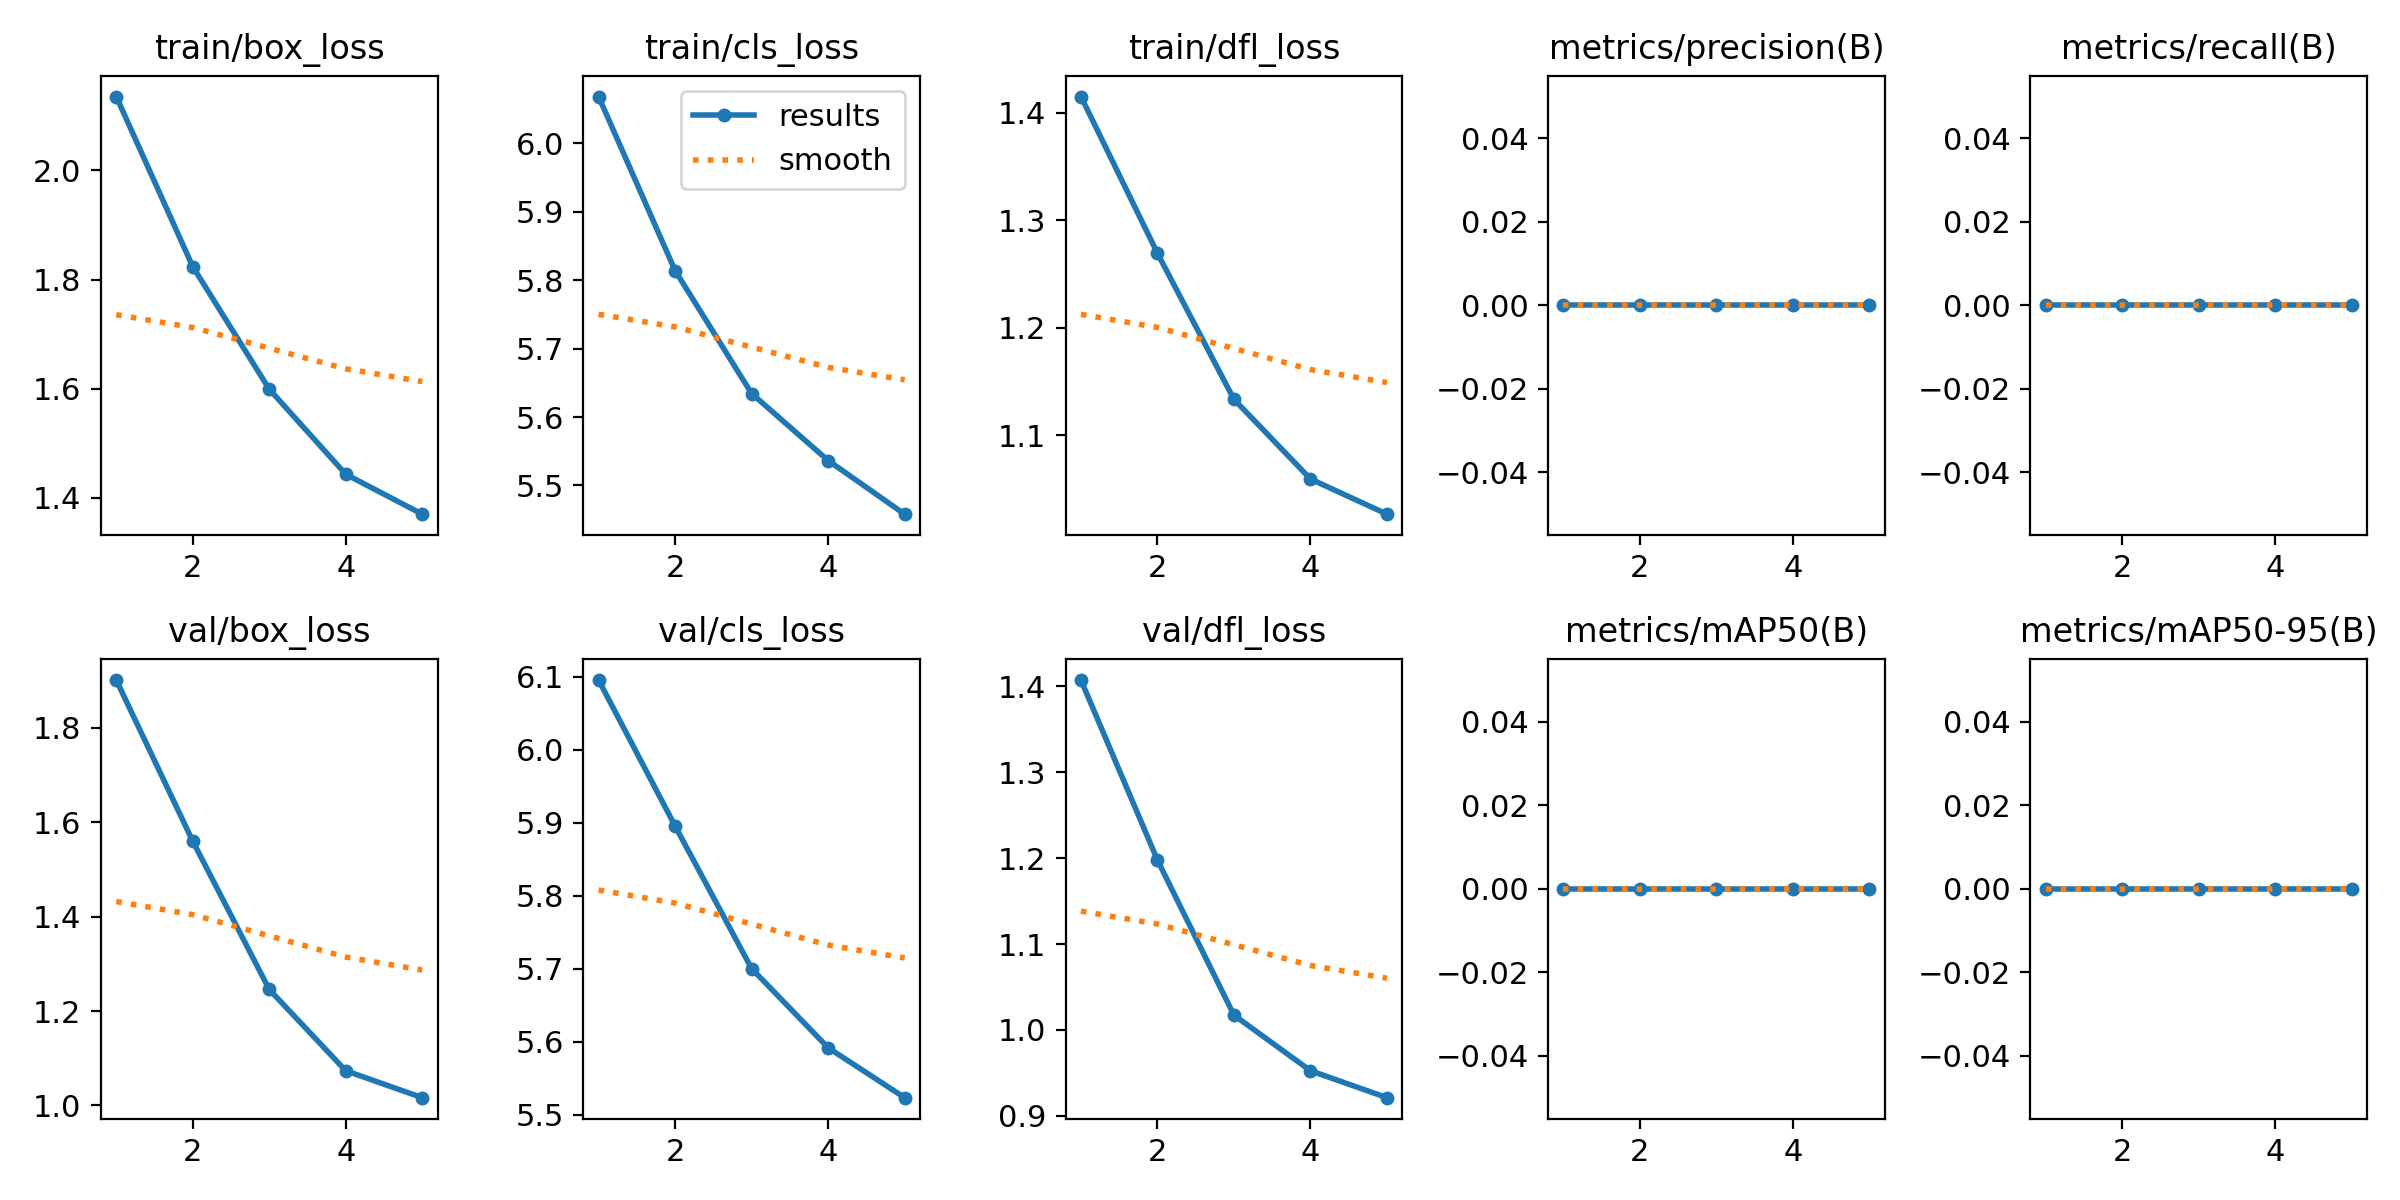

The table this chart was drawn from, first rows:
epoch, time, train/box_loss, train/cls_loss, train/dfl_loss, metrics/precision(B), metrics/recall(B), metrics/mAP50(B), metrics/mAP50-95(B), val/box_loss, val/cls_loss, val/dfl_loss, lr/pg0, lr/pg1, lr/pg2
1, 39.44, 2.136, 6.068, 1.415, 0, 0, 0, 0, 1.901, 6.096, 1.407, 1.79e-05, 1.79e-05, 1.79e-05
2, 78.22, 1.824, 5.814, 1.269, 0, 0, 0, 0, 1.56, 5.896, 1.198, 3.01472e-05, 3.01472e-05, 3.01472e-05
3, 116.8, 1.599, 5.634, 1.134, 0, 0, 0, 0, 1.246, 5.7, 1.017, 3.45971e-05, 3.45971e-05, 3.45971e-05
4, 156.2, 1.443, 5.536, 1.06, 0, 0, 0, 0, 1.073, 5.592, 0.9525, 3.12498e-05, 3.12498e-05, 3.12498e-05
5, 195.3, 1.37, 5.458, 1.027, 0, 0, 0, 0, 1.016, 5.523, 0.9212, 2.01053e-05, 2.01053e-05, 2.01053e-05
